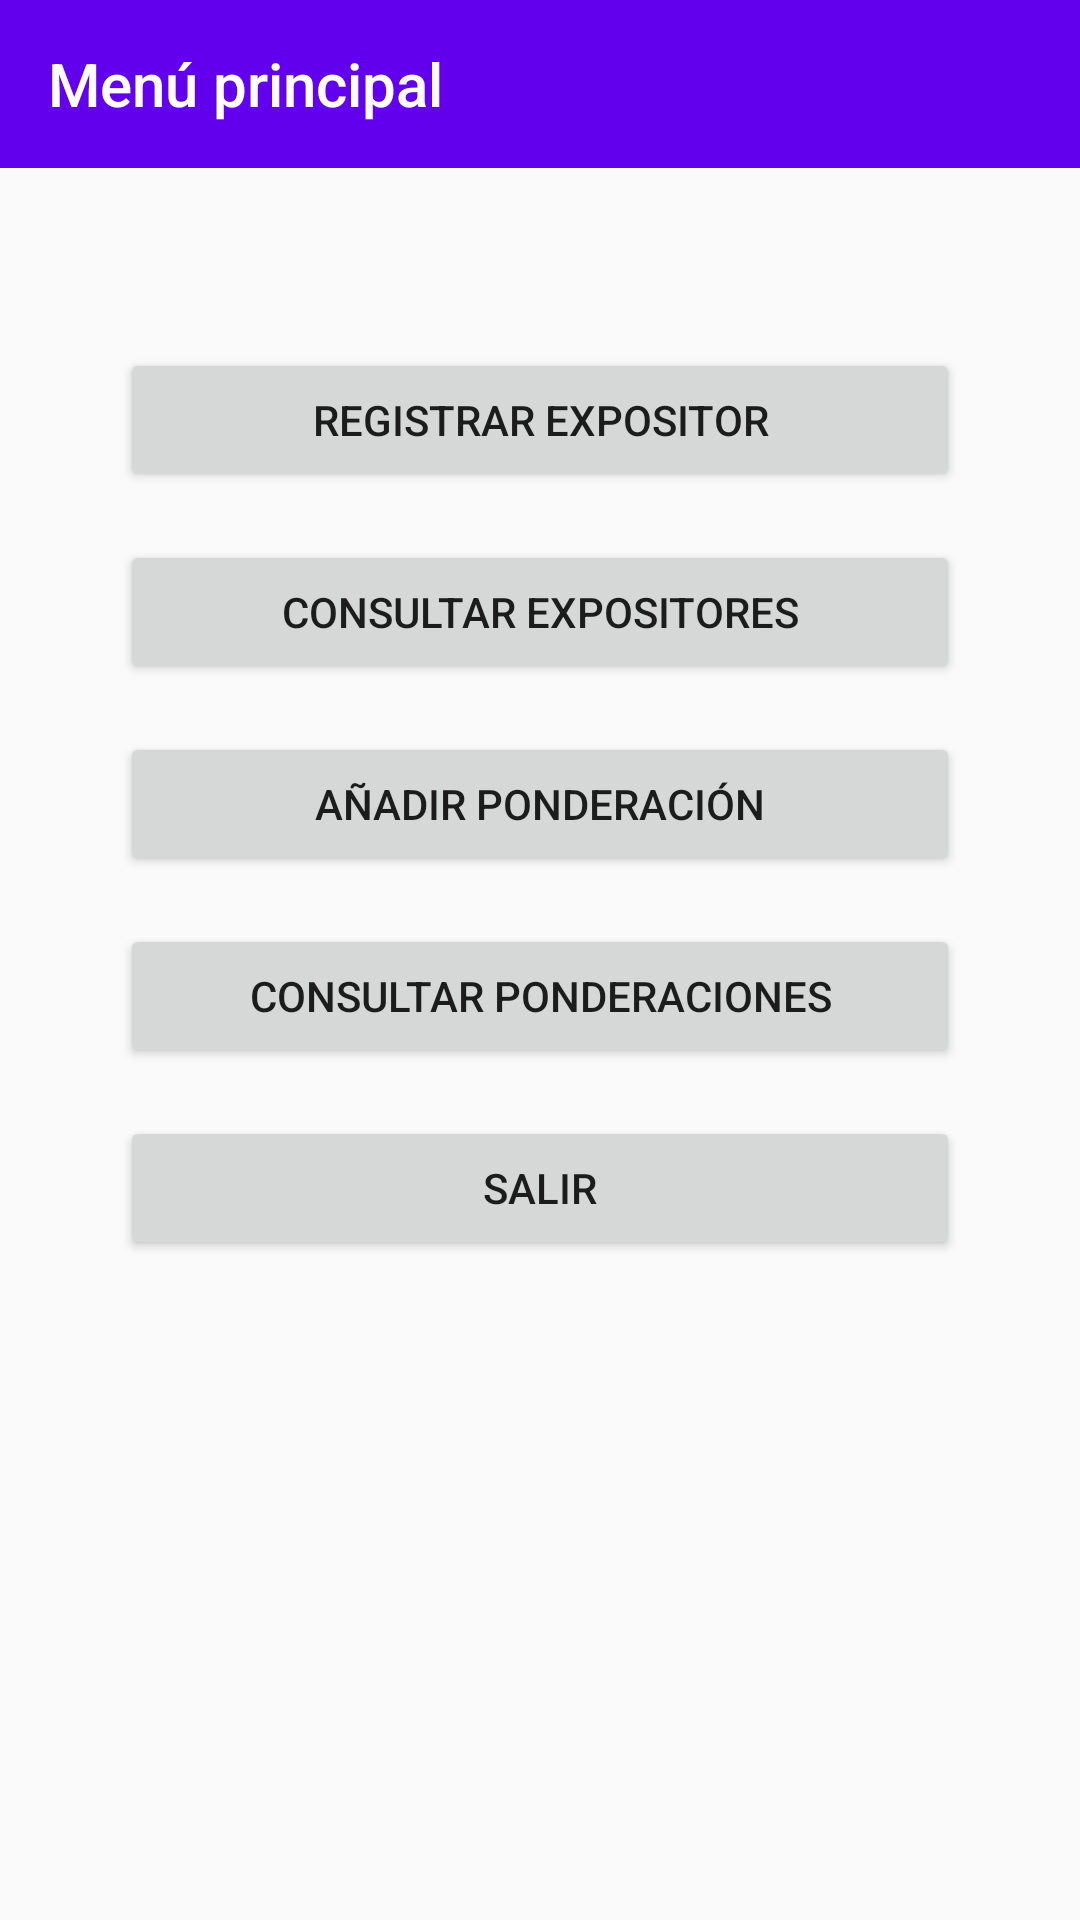

Layout XML and referenced resources for this Android screen:
<!-- AndroidManifest.xml: application theme AppTheme -->
<!-- res/layout/activity_main.xml -->
<?xml version="1.0" encoding="utf-8"?>
<android.support.constraint.ConstraintLayout xmlns:android="http://schemas.android.com/apk/res/android"
    xmlns:app="http://schemas.android.com/apk/res-auto"
    xmlns:tools="http://schemas.android.com/tools"
    android:layout_width="match_parent"
    android:layout_height="match_parent"
    tools:context=".MainActivity">

    <android.support.v7.widget.Toolbar
        android:id="@+id/toolMain"
        android:layout_width="match_parent"
        android:layout_height="wrap_content"
        android:background="?attr/colorPrimary"
        android:minHeight="?attr/actionBarSize"
        android:theme="?attr/actionBarTheme"
        app:title="Menú principal"
        app:titleTextColor="@android:color/white"
        app:layout_constraintEnd_toEndOf="parent"
        app:layout_constraintStart_toStartOf="parent"
        app:layout_constraintTop_toTopOf="parent" />

    <Button
        android:id="@+id/btnRegistrarExp"
        android:layout_width="280dp"
        android:layout_height="wrap_content"
        android:layout_marginTop="60dp"
        android:text="Registrar expositor"
        android:onClick="onClick"
        app:layout_constraintEnd_toEndOf="parent"
        app:layout_constraintStart_toStartOf="parent"
        app:layout_constraintTop_toBottomOf="@+id/toolMain" />

    <Button
        android:id="@+id/btnConsultarExp"
        android:layout_width="280dp"
        android:layout_height="wrap_content"
        android:layout_marginTop="16dp"
        android:text="Consultar expositores"
        android:onClick="onClick"
        app:layout_constraintEnd_toEndOf="parent"
        app:layout_constraintStart_toStartOf="parent"
        app:layout_constraintTop_toBottomOf="@+id/btnRegistrarExp" />

    <Button
        android:id="@+id/btnAnadirPon"
        android:layout_width="280dp"
        android:layout_height="wrap_content"
        android:layout_marginTop="16dp"
        android:text="Añadir ponderación"
        android:onClick="onClick"
        app:layout_constraintEnd_toEndOf="parent"
        app:layout_constraintStart_toStartOf="parent"
        app:layout_constraintTop_toBottomOf="@+id/btnConsultarExp" />

    <Button
        android:id="@+id/btnConsultarPon"
        android:layout_width="280dp"
        android:layout_height="wrap_content"
        android:layout_marginTop="16dp"
        android:text="Consultar ponderaciones"
        android:onClick="onClick"
        app:layout_constraintEnd_toEndOf="parent"
        app:layout_constraintStart_toStartOf="parent"
        app:layout_constraintTop_toBottomOf="@+id/btnAnadirPon" />

    <Button
        android:id="@+id/btnSalirApp"
        android:layout_width="280dp"
        android:layout_height="wrap_content"
        android:layout_marginTop="16dp"
        android:text="Salir"
        android:onClick="onClick"
        app:layout_constraintEnd_toEndOf="parent"
        app:layout_constraintStart_toStartOf="parent"
        app:layout_constraintTop_toBottomOf="@+id/btnConsultarPon" />
</android.support.constraint.ConstraintLayout>
<!-- resources referenced by this layout -->
<resources>
  <style name="AppTheme" parent="Theme.AppCompat.Light.NoActionBar">
          
          <item name="colorPrimary">@color/colorPrimary</item>
          <item name="colorPrimaryDark">@color/colorPrimaryDark</item>
          <item name="colorAccent">@color/colorAccent</item>
      </style>
  <!-- not gathered from this repository: default colours our renderer supplied (Android Studio template values) -->
  <color name="colorPrimary">#FF6200EE</color>
  <color name="colorPrimaryDark">#FF3700B3</color>
  <color name="colorAccent">#FF03DAC5</color>
</resources>
